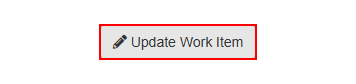
Workflow: OpenDetailsPage

Step 1 [try]: find the button 'Update Work Item' in window 'ACME System 1 - Work Items' (msedge.exe)
